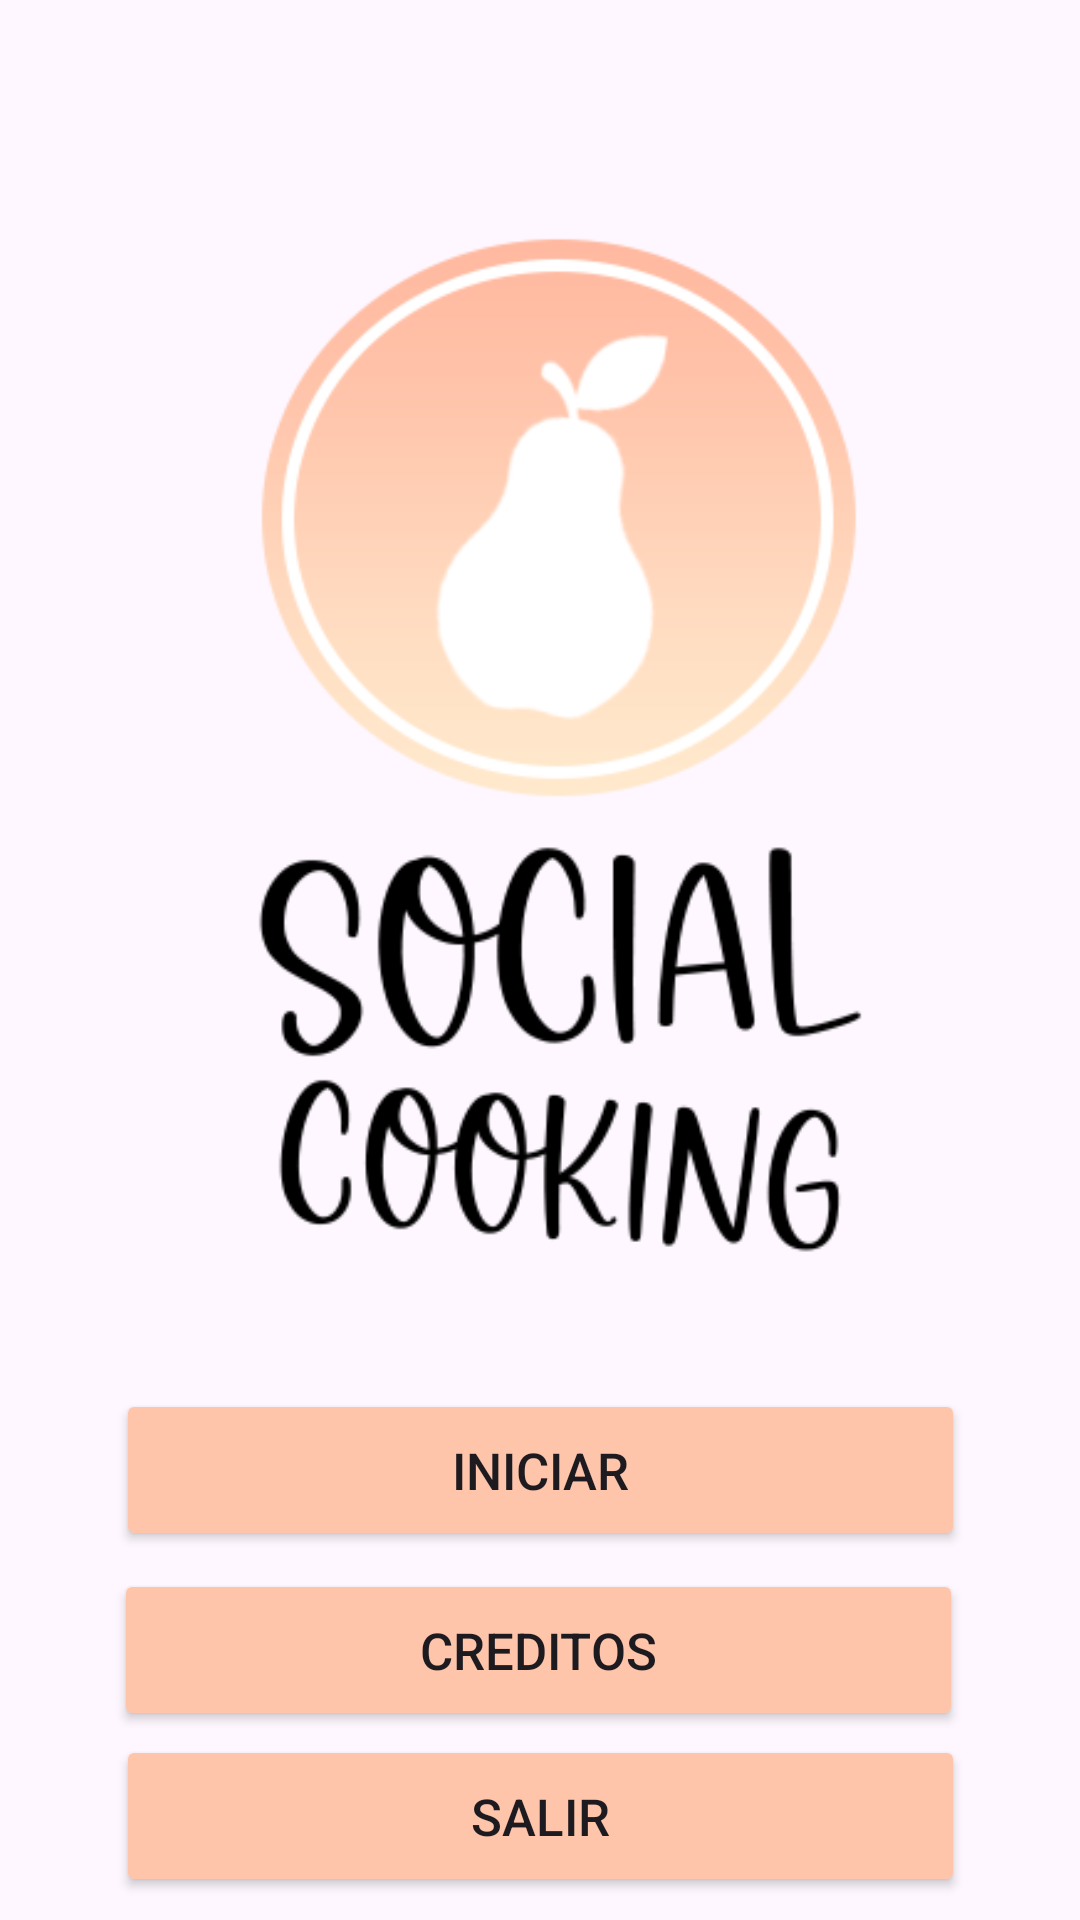

Here is an Android app screen rendered from its layout file. Give the layout XML and the strings, colors and styles it references.
<!-- AndroidManifest.xml: application theme Theme.SocialCooking -->
<!-- res/layout/fragment_menu.xml -->
<?xml version="1.0" encoding="utf-8"?>
<androidx.constraintlayout.widget.ConstraintLayout xmlns:android="http://schemas.android.com/apk/res/android"
    xmlns:tools="http://schemas.android.com/tools"
    android:layout_width="match_parent"
    android:layout_height="match_parent"
    xmlns:app="http://schemas.android.com/apk/res-auto"
    tools:context=".menuFragment">

    
    <ImageView
        android:id="@+id/logoMenu"
        android:layout_width="282dp"
        android:layout_height="414dp"
        app:layout_constraintBottom_toBottomOf="parent"
        app:layout_constraintEnd_toEndOf="parent"
        app:layout_constraintHorizontal_bias="0.496"
        app:layout_constraintStart_toStartOf="parent"
        app:layout_constraintTop_toTopOf="parent"
        app:layout_constraintVertical_bias="0.189"
        app:srcCompat="@drawable/social_cooking" />

    <Button
        android:id="@+id/iniciarButton"
        android:layout_width="283dp"
        android:layout_height="54dp"
        android:backgroundTint="@color/personalizado"
        android:fontFamily="sans-serif-medium"
        android:onClick="iniciarBoton"
        android:text="@string/iniciar"
        android:textSize="17dp"
        app:layout_constraintBottom_toBottomOf="parent"
        app:layout_constraintEnd_toEndOf="parent"
        app:layout_constraintStart_toStartOf="parent"
        app:layout_constraintTop_toBottomOf="@+id/logoMenu"
        app:layout_constraintVertical_bias="0.049" />

    <Button
        android:id="@+id/creditosButton"
        android:layout_width="283dp"
        android:layout_height="54dp"
        android:backgroundTint="@color/personalizado"
        android:fontFamily="sans-serif-medium"
        android:onClick="creditosBoton"
        android:text="@string/creditos"
        android:textSize="17dp"
        app:layout_constraintBottom_toBottomOf="parent"
        app:layout_constraintEnd_toEndOf="parent"
        app:layout_constraintHorizontal_bias="0.492"
        app:layout_constraintStart_toStartOf="parent"
        app:layout_constraintTop_toBottomOf="@+id/iniciarButton"
        app:layout_constraintVertical_bias="0.086" />

    <Button
        android:id="@+id/salirButton"
        android:layout_width="283dp"
        android:layout_height="54dp"
        android:backgroundTint="@color/personalizado"
        android:fontFamily="sans-serif-medium"
        android:onClick="salirBoton"
        android:text="@string/salir"
        android:textSize="17dp"
        app:layout_constraintBottom_toBottomOf="parent"
        app:layout_constraintEnd_toEndOf="parent"
        app:layout_constraintStart_toStartOf="parent"
        app:layout_constraintTop_toBottomOf="@+id/creditosButton"
        app:layout_constraintVertical_bias="0.152" />

    <ImageView
        android:id="@+id/imagePerfil"
        android:layout_width="51dp"
        android:layout_height="58dp"
        android:onClick="clicImagePerfil"
        android:src="@drawable/perfil"
        app:layout_constraintBottom_toBottomOf="parent"
        app:layout_constraintEnd_toEndOf="parent"
        app:layout_constraintHorizontal_bias="0.883"
        app:layout_constraintStart_toStartOf="parent"
        app:layout_constraintTop_toTopOf="parent"
        app:layout_constraintVertical_bias="0.038" />

</androidx.constraintlayout.widget.ConstraintLayout>
<!-- resources referenced by this layout -->
<resources>
  <color name="personalizado">#FFFEC5AB</color>
  <!-- drawable social_cooking: png bitmap (drawable, 28863 bytes) -->
  <string name="creditos">Creditos</string>
  <string name="iniciar">Iniciar</string>
  <string name="salir">Salir</string>
  <style name="Theme.SocialCooking" parent="Base.Theme.SocialCooking" />
  <style name="Base.Theme.SocialCooking" parent="Theme.Material3.DayNight.NoActionBar">
          
          
      </style>
</resources>
